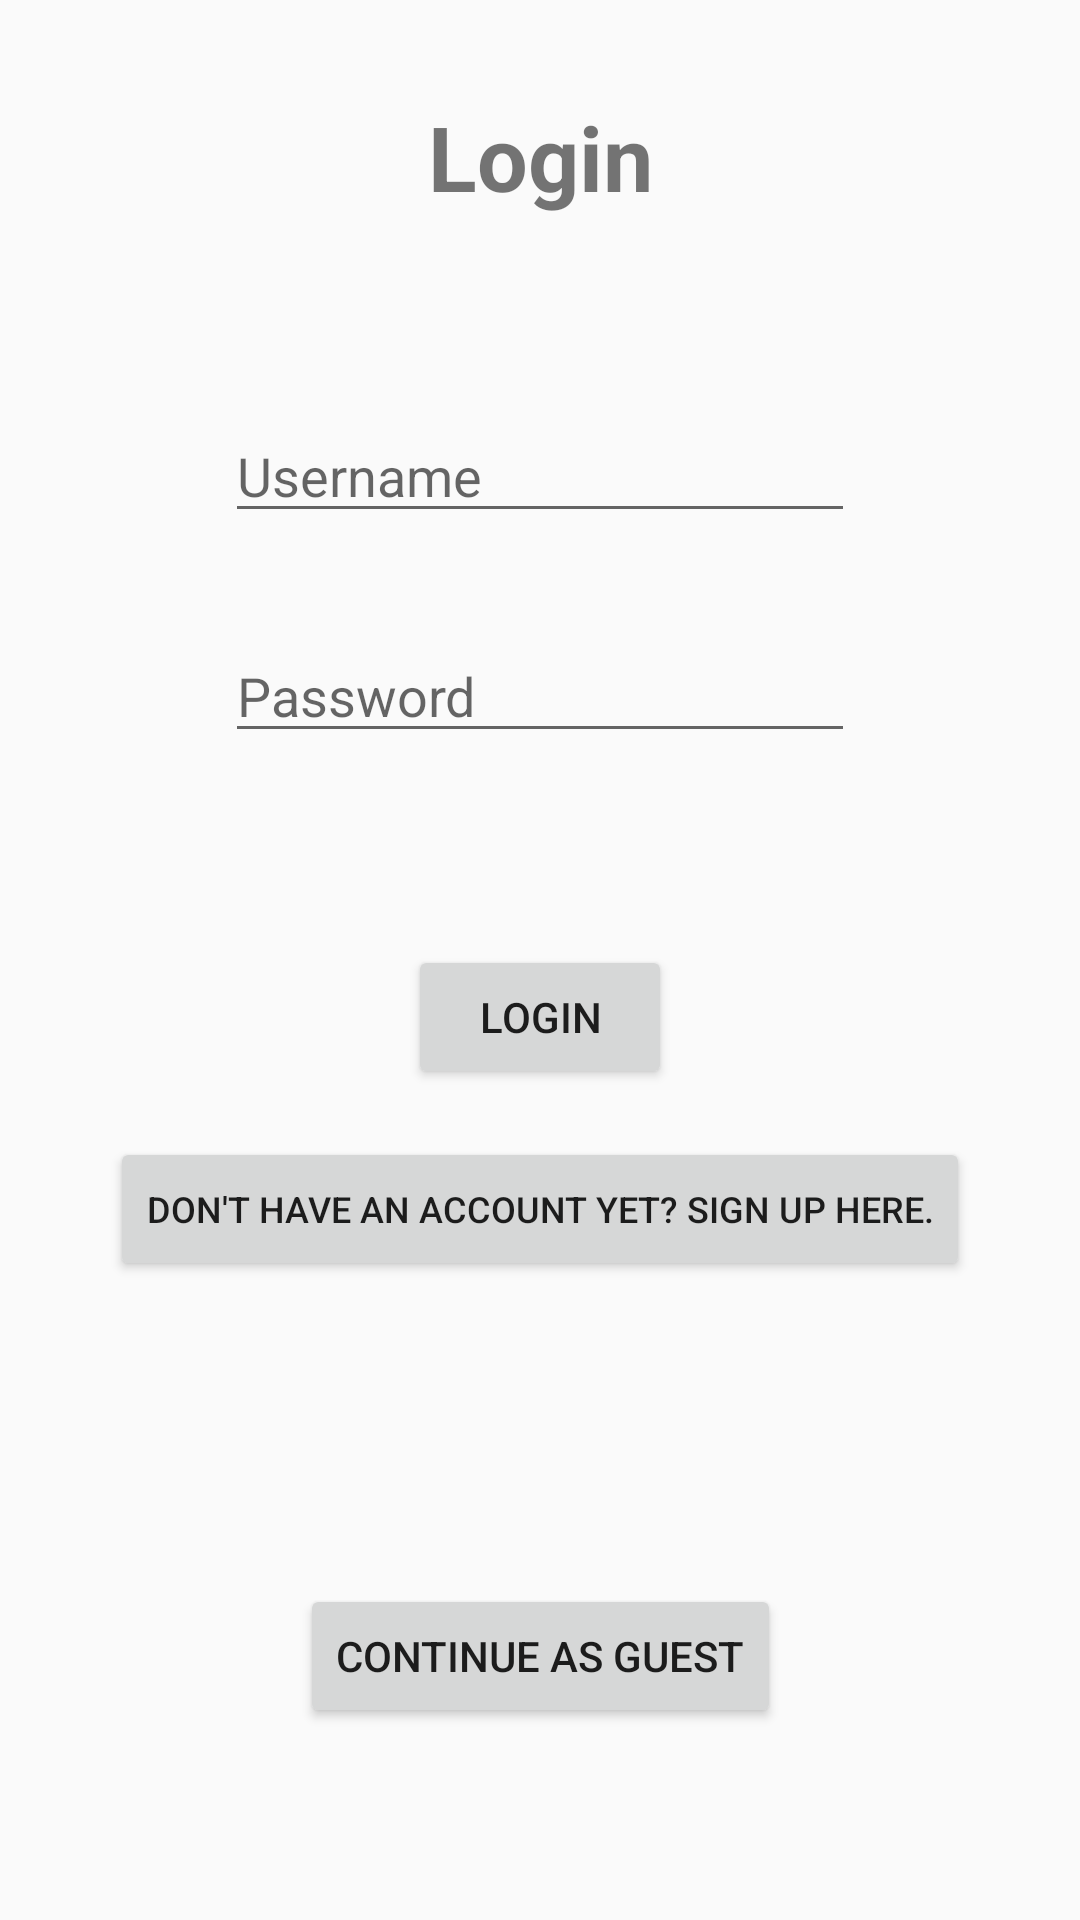

Reconstruct the res/layout file that produces this screen, plus the resources it refers to.
<!-- AndroidManifest.xml: application theme Theme.AntidoteMobile -->
<!-- res/layout/activity_login.xml -->
<?xml version="1.0" encoding="utf-8"?>
<androidx.constraintlayout.widget.ConstraintLayout xmlns:android="http://schemas.android.com/apk/res/android"
    xmlns:app="http://schemas.android.com/apk/res-auto"
    xmlns:tools="http://schemas.android.com/tools"
    android:layout_width="match_parent"
    android:layout_height="match_parent"
    tools:context=".LoginActivity">

    <TextView
        android:id="@+id/loginText"
        android:layout_width="wrap_content"
        android:layout_height="wrap_content"
        android:layout_marginTop="32dp"
        android:text="@string/login_title"
        android:textAlignment="center"
        android:textSize="30sp"
        android:textStyle="bold"
        app:layout_constraintEnd_toEndOf="parent"
        app:layout_constraintStart_toStartOf="parent"
        app:layout_constraintTop_toTopOf="parent" />

    <EditText
        android:id="@+id/editTextUsername"
        android:layout_width="wrap_content"
        android:layout_height="wrap_content"
        android:layout_marginStart="32dp"
        android:layout_marginTop="64dp"
        android:layout_marginEnd="32dp"
        android:autofillHints="@string/login_username"
        android:ems="10"
        android:hint="@string/login_username"
        android:inputType="textPersonName"
        app:layout_constraintEnd_toEndOf="parent"
        app:layout_constraintStart_toStartOf="parent"
        app:layout_constraintTop_toBottomOf="@+id/loginText" />

    <EditText
        android:id="@+id/editTextPassword"
        android:layout_width="wrap_content"
        android:layout_height="wrap_content"
        android:layout_marginStart="32dp"
        android:layout_marginTop="32dp"
        android:layout_marginEnd="32dp"
        android:autofillHints="@string/login_password"
        android:ems="10"
        android:hint="@string/login_password"
        android:inputType="textPassword"
        app:layout_constraintEnd_toEndOf="parent"
        app:layout_constraintStart_toStartOf="parent"
        app:layout_constraintTop_toBottomOf="@+id/editTextUsername" />

    <Button
        android:id="@+id/loginScreenLoginButton"
        android:layout_width="wrap_content"
        android:layout_height="wrap_content"
        android:layout_marginTop="64dp"
        android:onClick="onLogin"
        android:text="@string/activity_main_login"
        app:layout_constraintEnd_toEndOf="parent"
        app:layout_constraintStart_toStartOf="parent"
        app:layout_constraintTop_toBottomOf="@+id/editTextPassword" />

    <Button
        android:id="@+id/signUpHereButton"
        android:layout_width="wrap_content"
        android:layout_height="wrap_content"
        android:layout_marginTop="16dp"
        android:onClick="onSignUpHere"
        android:text="@string/signup_message"
        android:textSize="12sp"
        app:layout_constraintEnd_toEndOf="parent"
        app:layout_constraintStart_toStartOf="parent"
        app:layout_constraintTop_toBottomOf="@+id/loginScreenLoginButton" />

    <Button
        android:id="@+id/continueAsGuestButton"
        android:layout_width="wrap_content"
        android:layout_height="wrap_content"
        android:layout_marginBottom="64dp"
        android:onClick="onContinueAsGuest"
        android:text="@string/continue_as_guest"
        app:layout_constraintBottom_toBottomOf="parent"
        app:layout_constraintEnd_toEndOf="parent"
        app:layout_constraintStart_toStartOf="parent" />

</androidx.constraintlayout.widget.ConstraintLayout>
<!-- resources referenced by this layout -->
<resources>
  <string name="activity_main_login">Login</string>
  <string name="continue_as_guest">Continue as guest</string>
  <string name="login_password">Password</string>
  <string name="login_title">Login</string>
  <string name="login_username">Username</string>
  <string name="signup_message">Don\'t have an account yet? Sign up here.</string>
  <style name="Theme.AntidoteMobile" parent="Theme.AppCompat.Light.NoActionBar">
          
          <item name="colorPrimary">@color/purple_500</item>
          <item name="colorPrimaryVariant">@color/purple_700</item>
          <item name="colorOnPrimary">@color/white</item>
          
          <item name="colorSecondary">@color/teal_200</item>
          <item name="colorSecondaryVariant">@color/teal_700</item>
          <item name="colorOnSecondary">@color/black</item>
          
          
          
          <item name="android:statusBarColor">#00000000</item>
      </style>
  <color name="purple_500">#FF6200EE</color>
  <color name="purple_700">#FF3700B3</color>
  <color name="white">#FFFFFFFF</color>
  <color name="teal_200">#FF03DAC5</color>
  <color name="teal_700">#FF018786</color>
  <color name="black">#FF000000</color>
</resources>
